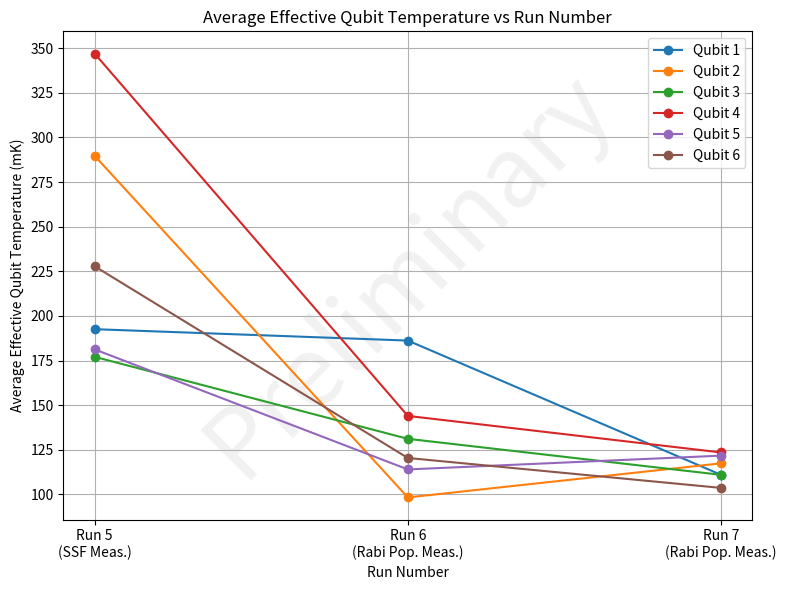

The matplotlib source for this figure:
import matplotlib.pyplot as plt
import numpy as np

# Each sublist corresponds to a qubit, and contains temperatures from Run 2 with qubits (QUIET run 5), Run 3 with qubits (QUIET run 6),
# Run 3 with qubits (QUIET run 6), and Run 4 with qubits (QUIET run 7).

qubit_temps = [
    [192.58, 186.2, 111.01],  # Qubit 1
    [289.7, 98.36, 117.45],  # Qubit 2
    [177.1, 131.18, 111.01],  # Qubit 3, 110
    [346.95, 144.01, 123.55],  # Qubit 4, 195
    [181.27, 114.04, 121.76],  # Qubit 5
    [227.82, 120.45, 103.69]   # Qubit 6
]
runs = np.array([5, 6, 7])

num_qubits = len(qubit_temps)
num_runs =  len(qubit_temps[0])

plt.figure(figsize=(8, 6))

# Add "Preliminary" text in the background
plt.text(
    0.5, 0.5, 'Preliminary',
    fontsize=70,
    color='lightgray',
    ha='center',
    va='center',
    alpha=0.3,
    rotation=45,
    transform=plt.gca().transAxes,
    zorder=0
)

# Use a colormap to assign a unique color to each qubit
colors = plt.get_cmap('tab10')  # or 'Set1', 'tab20', etc.
show_text = False
for qubit_index, temps in enumerate(qubit_temps):
    temps_array = np.array(temps, dtype=np.float64)
    color = colors(qubit_index % 10)  # wrap around if >10 qubits

    plt.plot(runs, temps_array, marker='o', label=f"Qubit {qubit_index + 1}", color=color)

    if show_text:
        for x, y in zip(runs, temps_array):
            if not np.isnan(y):
                plt.text(x+0.06, y + 2.0, f"{y:.0f}mK", ha='center', va='bottom', fontsize=11, color=color)

plt.xlabel("Run Number")
plt.ylabel("Average Effective Qubit Temperature (mK)")
plt.title("Average Effective Qubit Temperature vs Run Number")
plt.xticks(runs, ['Run 5\n(SSF Meas.)', 'Run 6\n(Rabi Pop. Meas.)', 'Run 7\n(Rabi Pop. Meas.)'])
plt.yticks(np.arange(100, 351, 25))
plt.legend()
plt.grid(True)
plt.tight_layout()
plt.show()
